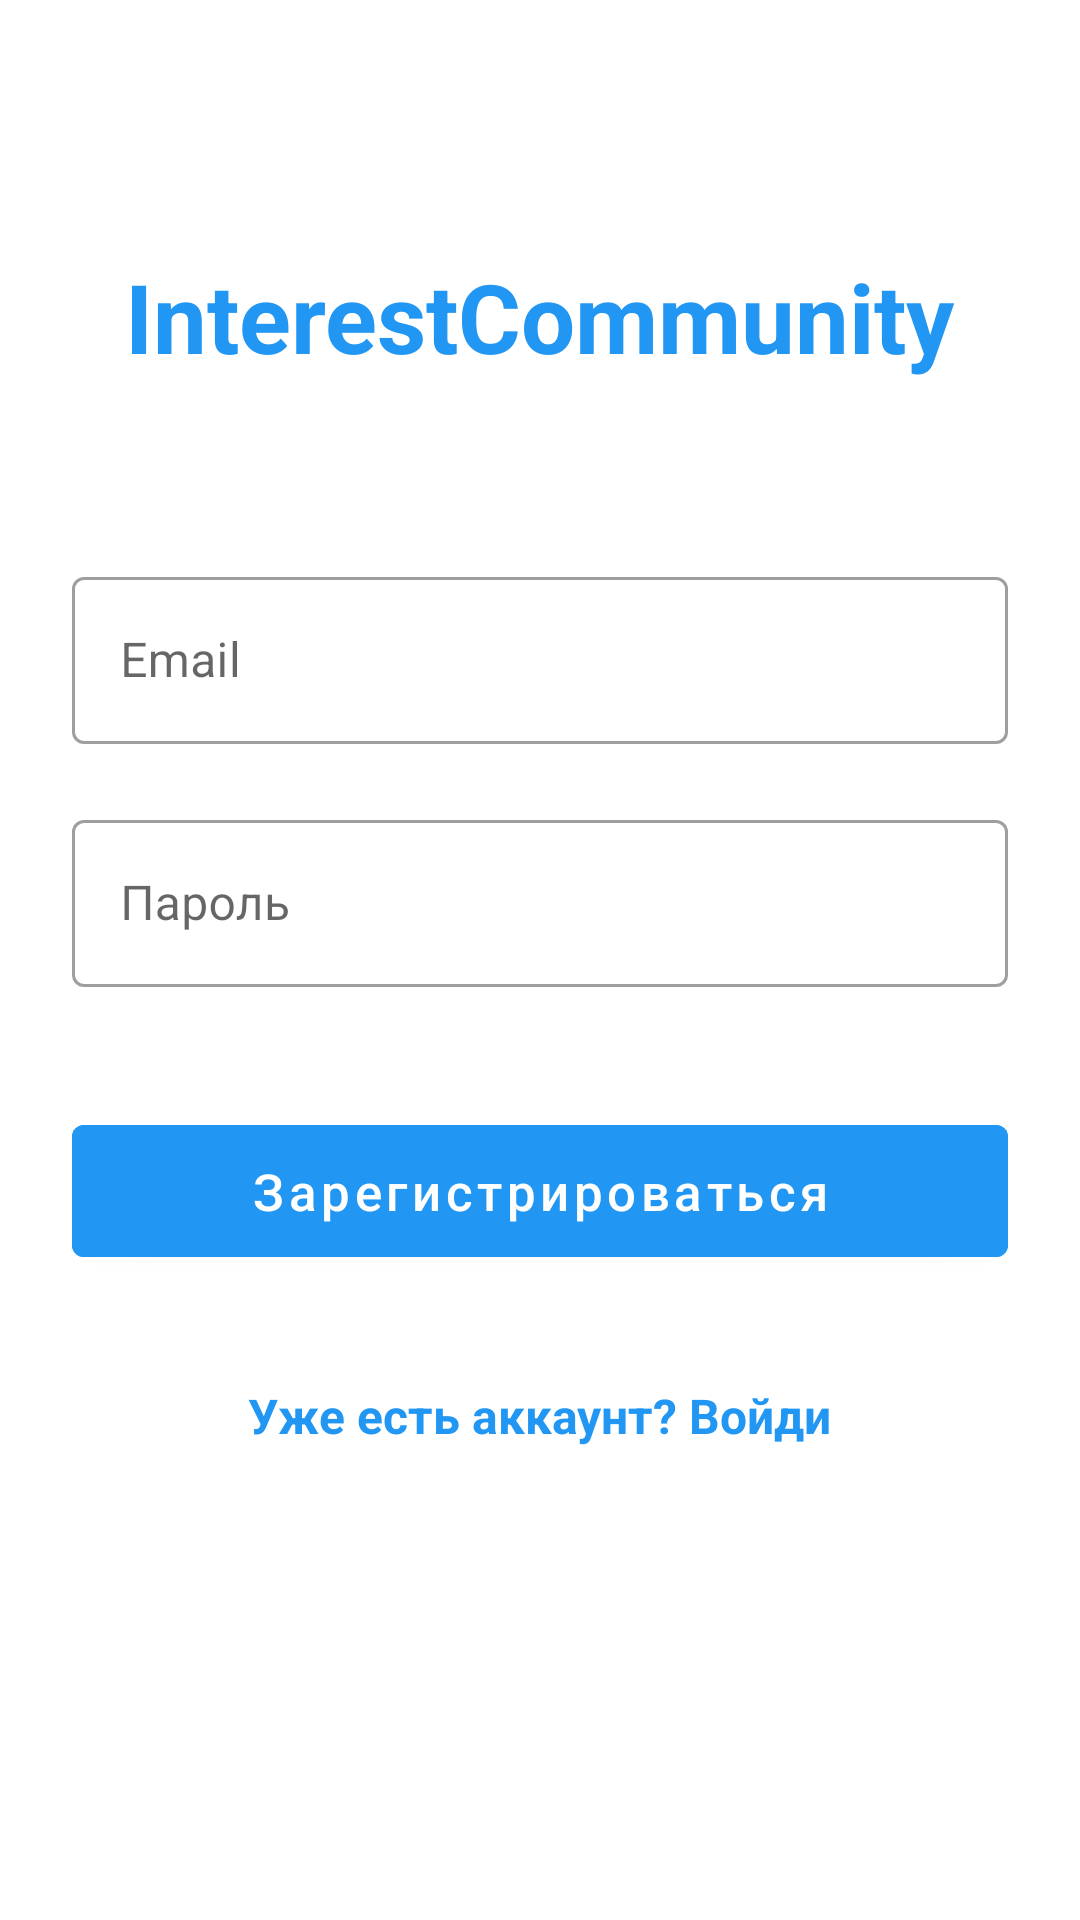

The Android layout XML behind this screen, and the referenced resources:
<!-- AndroidManifest.xml: activity theme Theme.InterestCommunity.NoActionBar -->
<!-- res/layout/activity_register.xml -->
<?xml version="1.0" encoding="utf-8"?>
<ScrollView xmlns:android="http://schemas.android.com/apk/res/android"
    android:layout_width="match_parent"
    android:layout_height="match_parent"
    android:fillViewport="true">

    <LinearLayout
        android:layout_width="match_parent"
        android:layout_height="wrap_content"
        android:orientation="vertical"
        android:padding="24dp"
        android:gravity="center_horizontal">

        <TextView
            android:layout_width="wrap_content"
            android:layout_height="wrap_content"
            android:text="InterestCommunity"
            android:textSize="32sp"
            android:textStyle="bold"
            android:textColor="#2196F3"
            android:layout_marginTop="60dp"
            android:layout_marginBottom="60dp"/>

        <com.google.android.material.textfield.TextInputLayout
            android:layout_width="match_parent"
            android:layout_height="wrap_content"
            android:layout_marginBottom="20dp"
            style="@style/Widget.MaterialComponents.TextInputLayout.OutlinedBox">

            <com.google.android.material.textfield.TextInputEditText
                android:id="@+id/email"
                android:layout_width="match_parent"
                android:layout_height="wrap_content"
                android:hint="Email"
                android:inputType="textEmailAddress"
                android:imeOptions="actionNext"/>
        </com.google.android.material.textfield.TextInputLayout>

        <com.google.android.material.textfield.TextInputLayout
            android:layout_width="match_parent"
            android:layout_height="wrap_content"
            android:layout_marginBottom="40dp"
            style="@style/Widget.MaterialComponents.TextInputLayout.OutlinedBox">

            <com.google.android.material.textfield.TextInputEditText
                android:id="@+id/password"
                android:layout_width="match_parent"
                android:layout_height="wrap_content"
                android:hint="Пароль"
                android:inputType="textPassword"
                android:imeOptions="actionDone"/>
        </com.google.android.material.textfield.TextInputLayout>

        <Button
            android:id="@+id/registerButton"
            android:layout_width="match_parent"
            android:layout_height="56dp"
            android:text="Зарегистрироваться"
            android:textSize="17sp"
            android:textAllCaps="false"
            android:backgroundTint="#2196F3"
            android:textColor="#FFFFFF"
            android:layout_marginBottom="24dp"/>

        <TextView
            android:id="@+id/loginText"
            android:layout_width="wrap_content"
            android:layout_height="wrap_content"
            android:text="Уже есть аккаунт? Войди"
            android:textColor="#2196F3"
            android:textSize="16sp"
            android:textStyle="bold"
            android:clickable="true"
            android:focusable="true"
            android:padding="12dp"/>
    </LinearLayout>
</ScrollView>
<!-- resources referenced by this layout -->
<resources>
  <style name="Theme.InterestCommunity.NoActionBar" parent="Theme.MaterialComponents.Light.NoActionBar">
          <item name="colorPrimary">#2196F3</item>
          <item name="colorPrimaryDark">#1976D2</item>
          <item name="colorAccent">#03A9F4</item>
      </style>
</resources>
